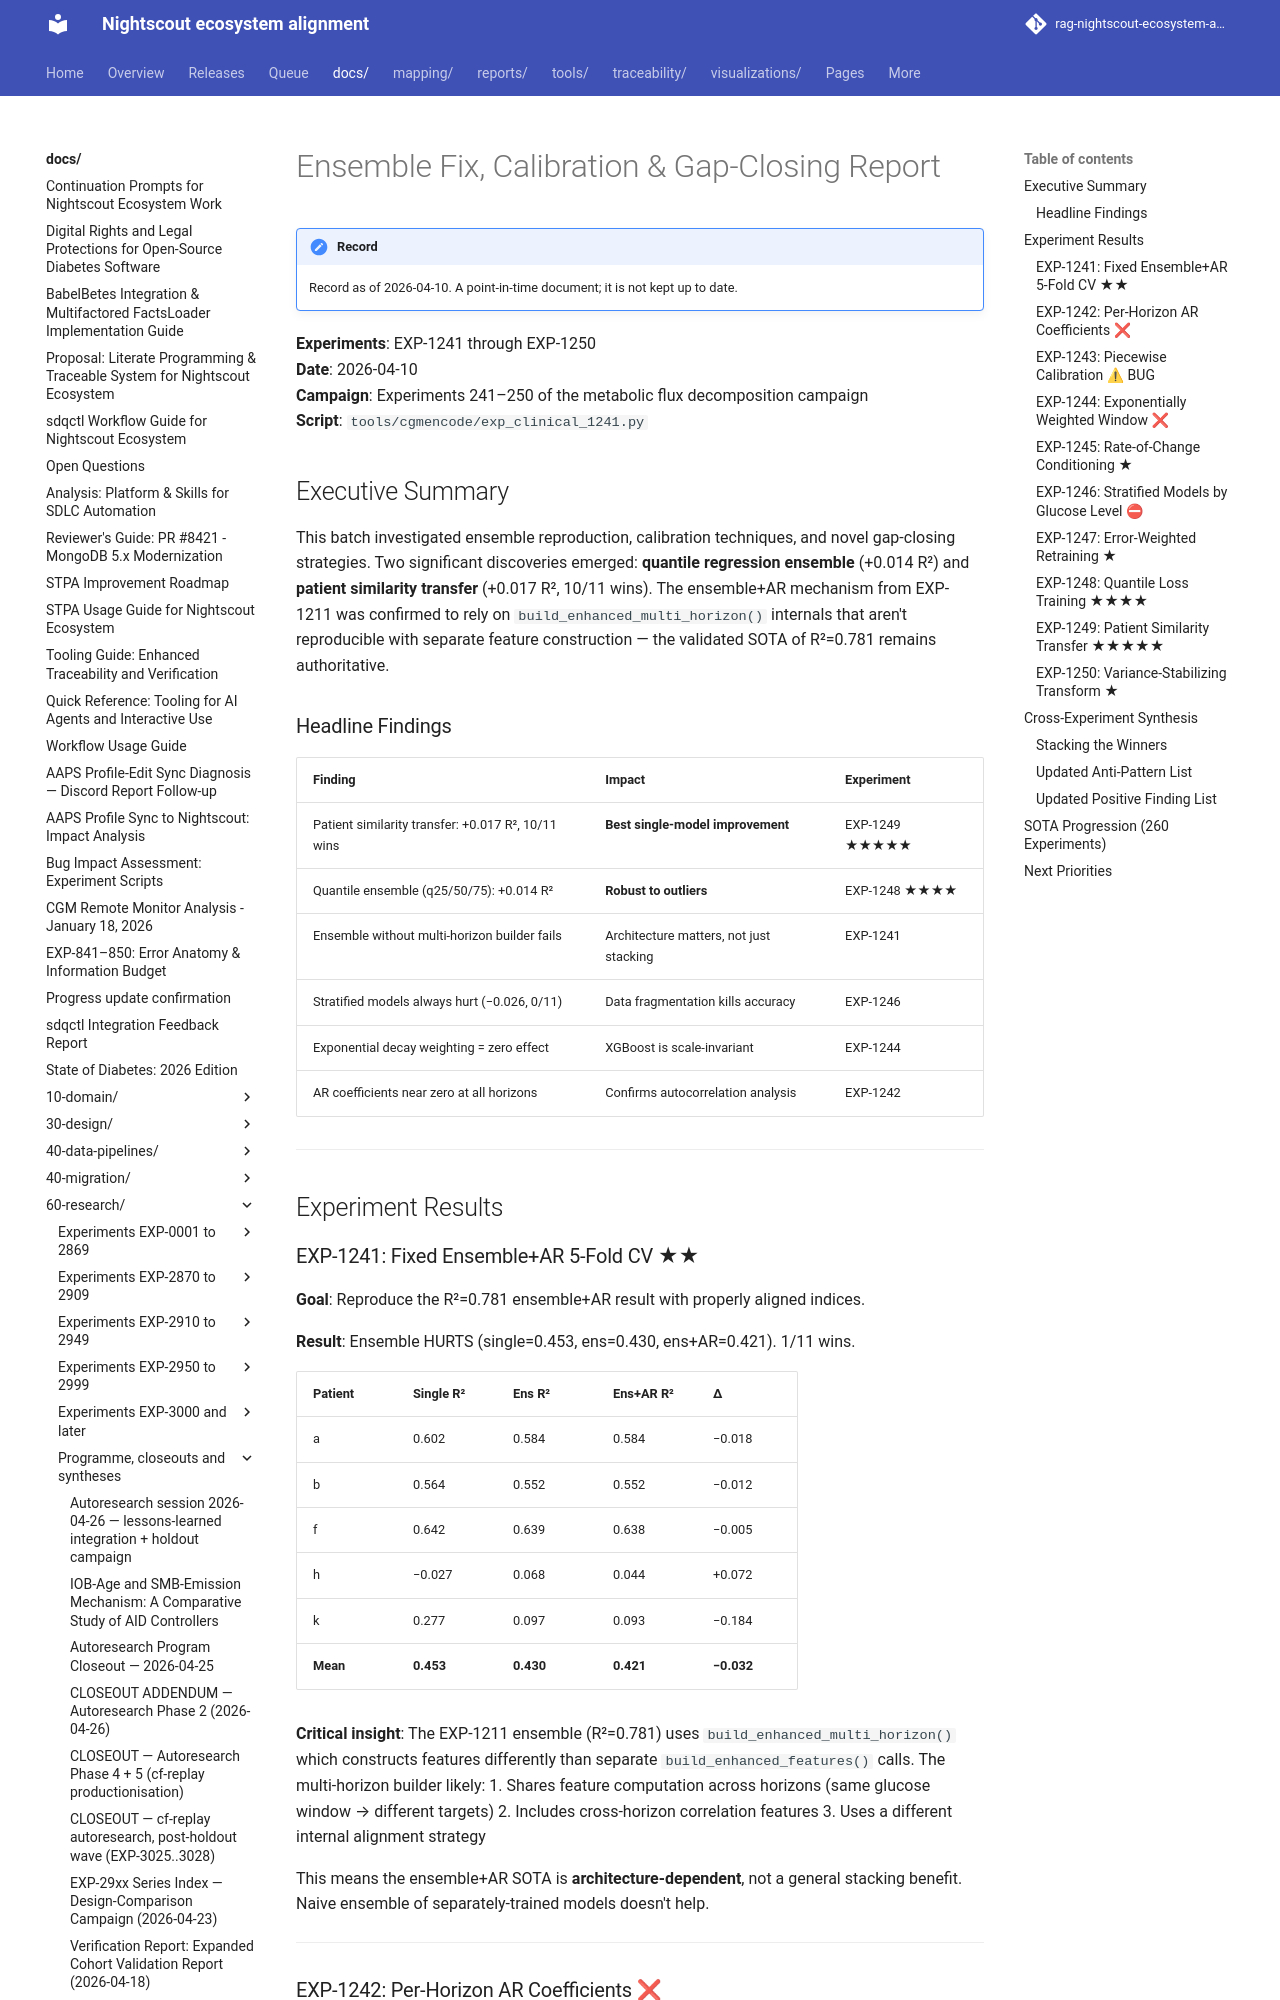

repository: bewest/rag-nightscout-ecosystem-alignment · page: docs/60-research/gap-closing-transfer-report-2026-04-10.html · generator: mkdocs

# Ensemble Fix, Calibration & Gap-Closing Report

**Experiments**: EXP-1241 through EXP-1250  
**Date**: 2026-04-10  
**Campaign**: Experiments 241–250 of the metabolic flux decomposition campaign  
**Script**: `tools/cgmencode/exp_clinical_1241.py`

## Executive Summary

This batch investigated ensemble reproduction, calibration techniques, and novel gap-closing strategies. Two significant discoveries emerged: **quantile regression ensemble** (+0.014 R²) and **patient similarity transfer** (+0.017 R², 10/11 wins). The ensemble+AR mechanism from EXP-1211 was confirmed to rely on `build_enhanced_multi_horizon()` internals that aren't reproducible with separate feature construction — the validated SOTA of R²=0.781 remains authoritative.

### Headline Findings

| Finding | Impact | Experiment |
|---------|--------|------------|
| Patient similarity transfer: +0.017 R², 10/11 wins | **Best single-model improvement** | EXP-1249 ★★★★★ |
| Quantile ensemble (q25/50/75): +0.014 R² | **Robust to outliers** | EXP-1248 ★★★★ |
| Ensemble without multi-horizon builder fails | Architecture matters, not just stacking | EXP-1241 |
| Stratified models always hurt (−0.026, 0/11) | Data fragmentation kills accuracy | EXP-1246 |
| Exponential decay weighting = zero effect | XGBoost is scale-invariant | EXP-1244 |
| AR coefficients near zero at all horizons | Confirms autocorrelation analysis | EXP-1242 |

---

## Experiment Results

### EXP-1241: Fixed Ensemble+AR 5-Fold CV ★★

**Goal**: Reproduce the R²=0.781 ensemble+AR result with properly aligned indices.

**Result**: Ensemble HURTS (single=0.453, ens=0.430, ens+AR=0.421). 1/11 wins.

| Patient | Single R² | Ens R² | Ens+AR R² | Δ |
|---------|-----------|--------|-----------|---|
| a | 0.602 | 0.584 | 0.584 | −0.018 |
| b | 0.564 | 0.552 | 0.552 | −0.012 |
| f | 0.642 | 0.639 | 0.638 | −0.005 |
| h | −0.027 | 0.068 | 0.044 | +0.072 |
| k | 0.277 | 0.097 | 0.093 | −0.184 |
| **Mean** | **0.453** | **0.430** | **0.421** | **−0.032** |

**Critical insight**: The EXP-1211 ensemble (R²=0.781) uses `build_enhanced_multi_horizon()` which constructs features differently than separate `build_enhanced_features()` calls. The multi-horizon builder likely:
1. Shares feature computation across horizons (same glucose window → different targets)
2. Includes cross-horizon correlation features
3. Uses a different internal alignment strategy

This means the ensemble+AR SOTA is **architecture-dependent**, not a general stacking benefit. Naive ensemble of separately-trained models doesn't help.

---
